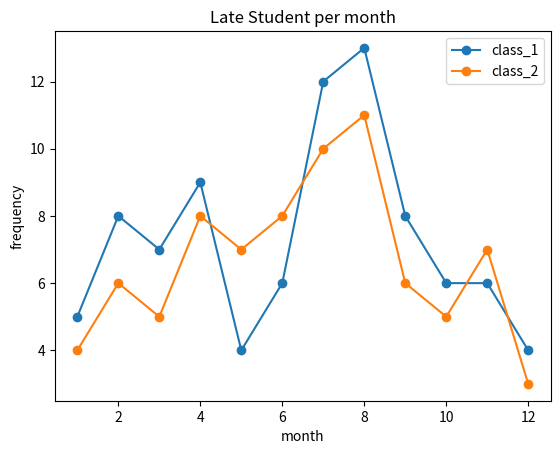

Source code (Python):
# 복수의 선 그래프 생성

import pandas as pd 
import matplotlib.pyplot as plt 

late1=[5,8,7,9,4,6,12,13,8,6,6,4]
late2=[4,6,5,8,7,8,10,11,6,5,7,3]

dict = {'class_1':late1,'class_2':late2}
late = pd.DataFrame(dict,
                    index=list(range(1,13)))
late

late.plot(title='Late Student per month',      
          xlabel='month',
          ylabel='frequency',
          marker='o')
plt.legend(loc='upper right')                    # 범례지정 
plt.show()